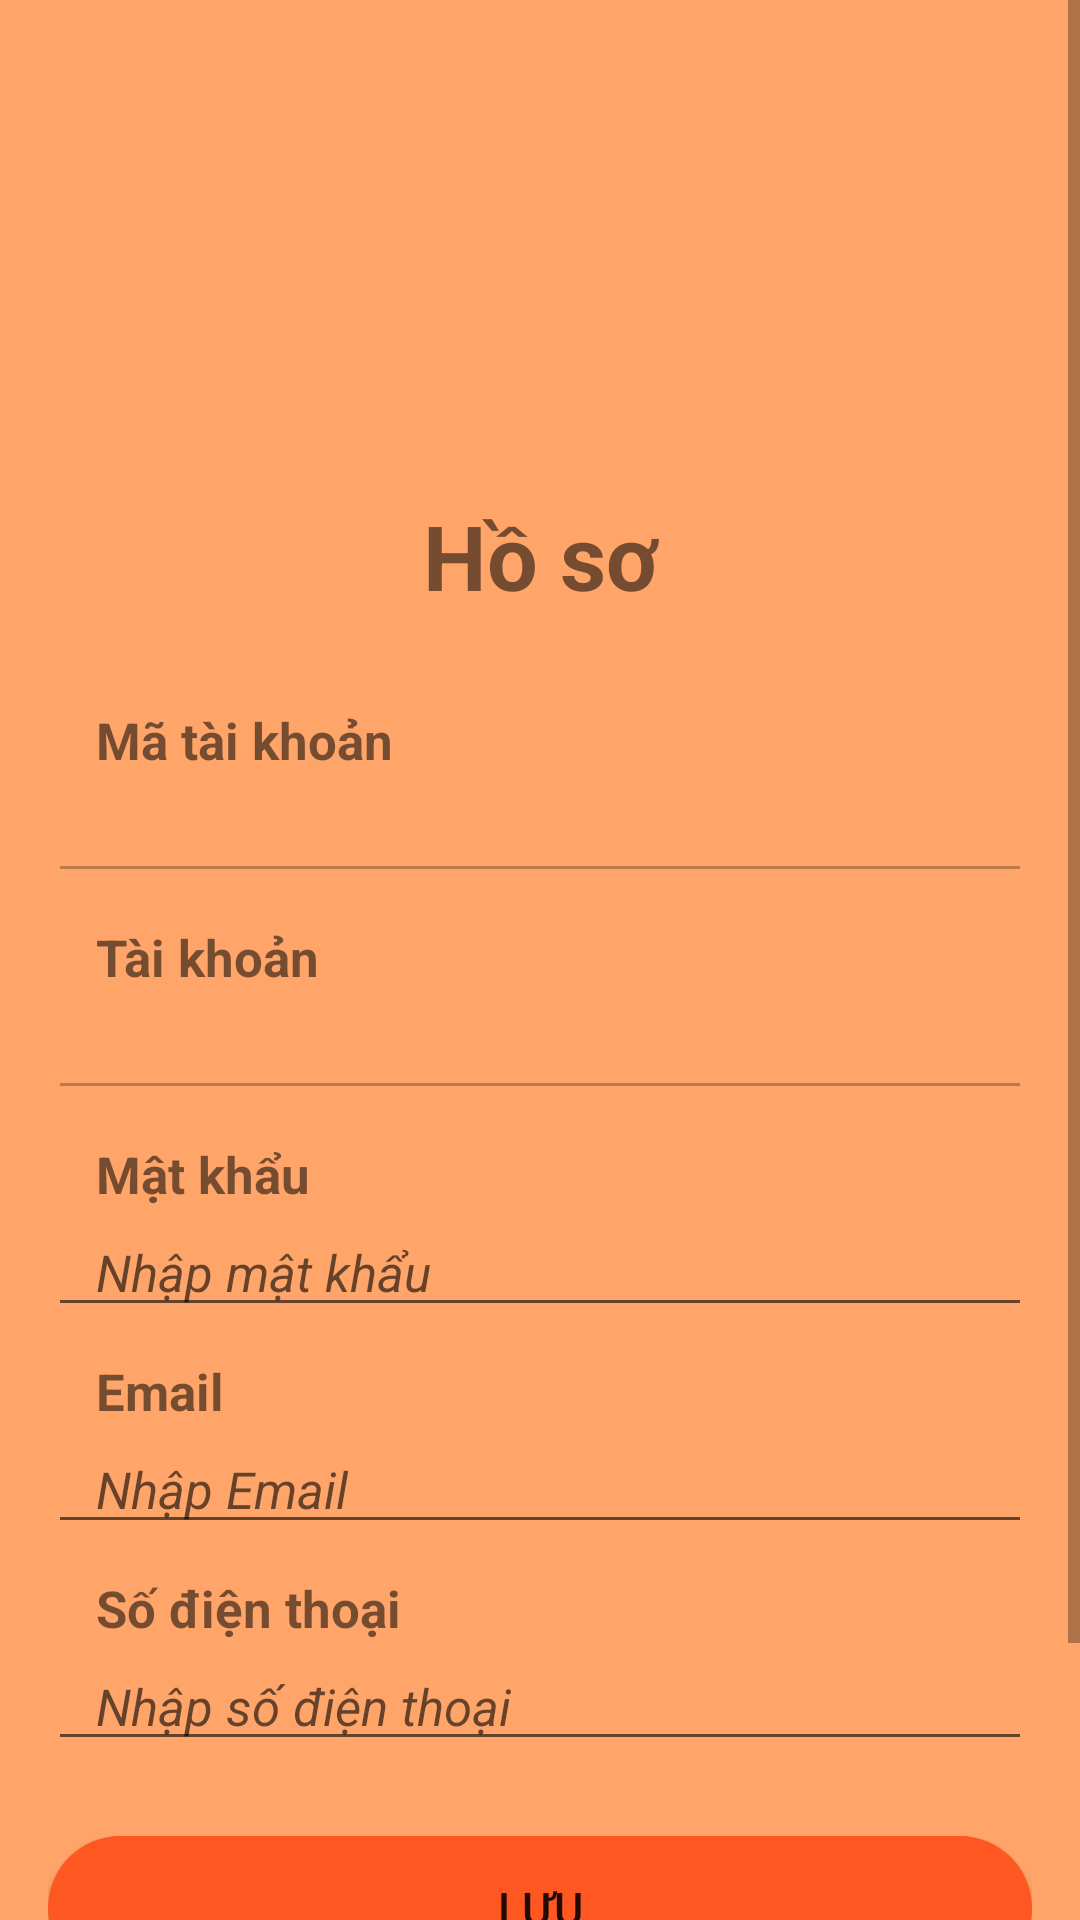

The Android layout XML behind this screen, and the referenced resources:
<!-- AndroidManifest.xml: application theme Theme.AppBanHang -->
<!-- res/layout/activity_edit_user.xml -->
<?xml version="1.0" encoding="utf-8"?>
<androidx.constraintlayout.widget.ConstraintLayout xmlns:android="http://schemas.android.com/apk/res/android"
    xmlns:app="http://schemas.android.com/apk/res-auto"
    xmlns:tools="http://schemas.android.com/tools"
    android:layout_width="match_parent"
    android:layout_height="match_parent"
    android:background="#95FF6600"
    tools:context=".activity.user.Activity_Edit_User">
    <ScrollView
        android:layout_width="match_parent"
        android:layout_height="match_parent"
        app:layout_constraintEnd_toEndOf="parent"
        app:layout_constraintBottom_toBottomOf="parent"
        app:layout_constraintStart_toStartOf="parent"
        app:layout_constraintTop_toTopOf="parent">
        <LinearLayout
            android:layout_width="match_parent"
            android:layout_height="wrap_content"
            android:orientation="vertical">
            <ImageView
                android:id="@+id/img"
                android:layout_width="192dp"
                android:layout_height="140dp"
                android:layout_gravity="center"
                android:layout_marginTop="10dp"
                app:srcCompat="@drawable/logo" />
            <TextView
                android:id="@+id/txt"
                android:layout_width="match_parent"
                android:layout_height="wrap_content"
                android:layout_marginTop="15dp"
                android:gravity="center"
                android:text="Hồ sơ"
                android:textSize="30sp"
                android:textStyle="bold" />
            <LinearLayout
                android:id="@+id/linear"
                android:layout_width="match_parent"
                android:layout_height="wrap_content"
                android:layout_marginStart="16dp"
                android:layout_marginTop="20dp"
                android:layout_marginEnd="16dp"
                android:orientation="vertical">
                <TextView
                    android:layout_width="match_parent"
                    android:layout_height="wrap_content"
                    android:layout_marginTop="10dp"
                    android:paddingStart="16dp"
                    android:paddingEnd="16dp"
                    android:text="Mã tài khoản"
                    android:textSize="17sp"
                    android:textStyle="bold" />
                <EditText
                    android:id="@+id/edtId"
                    android:enabled="false"
                    android:layout_width="match_parent"
                    android:layout_height="wrap_content"
                    android:paddingStart="16dp"
                    android:paddingEnd="16dp"
                    android:textSize="17sp"
                    android:textStyle="italic" />
                <TextView
                    android:layout_width="match_parent"
                    android:layout_height="wrap_content"
                    android:layout_marginTop="10dp"
                    android:paddingStart="16dp"
                    android:paddingEnd="16dp"
                    android:text="Tài khoản"
                    android:textSize="17sp"
                    android:textStyle="bold" />
                <EditText
                    android:id="@+id/edtUsername"
                    android:layout_width="match_parent"
                    android:enabled="false"
                    android:layout_height="wrap_content"
                    android:paddingStart="16dp"
                    android:paddingEnd="16dp"
                    android:textSize="17sp"
                    android:textStyle="italic" />
                <TextView
                    android:layout_width="match_parent"
                    android:layout_height="wrap_content"
                    android:layout_marginTop="10dp"
                    android:paddingStart="16dp"
                    android:paddingEnd="16dp"
                    android:text="Mật khẩu"
                    android:textSize="17sp"
                    android:textStyle="bold" />
                <EditText
                    android:id="@+id/edtPassword"
                    android:layout_width="match_parent"
                    android:layout_height="wrap_content"
                    android:hint="Nhập mật khẩu"
                    android:paddingStart="16dp"
                    android:paddingEnd="16dp"
                    android:textSize="17sp"
                    android:textStyle="italic" />
                <TextView
                    android:layout_width="match_parent"
                    android:layout_height="wrap_content"
                    android:layout_marginTop="10dp"
                    android:paddingStart="16dp"
                    android:paddingEnd="16dp"
                    android:text="Email"
                    android:textSize="17sp"
                    android:textStyle="bold" />
                <EditText
                    android:id="@+id/edtEmail"
                    android:layout_width="match_parent"
                    android:layout_height="wrap_content"
                    android:hint="Nhập Email"
                    android:paddingStart="16dp"
                    android:paddingEnd="16dp"
                    android:textSize="17sp"
                    android:textStyle="italic" />
                <TextView
                    android:layout_width="match_parent"
                    android:layout_height="wrap_content"
                    android:layout_marginTop="10dp"
                    android:paddingStart="16dp"
                    android:paddingEnd="16dp"
                    android:text="Số điện thoại"
                    android:textSize="17sp"
                    android:textStyle="bold" />
                <EditText
                    android:id="@+id/edtPhone"
                    android:layout_width="match_parent"
                    android:layout_height="wrap_content"
                    android:hint="Nhập số điện thoại"
                    android:inputType="phone"
                    android:paddingStart="16dp"
                    android:paddingEnd="16dp"
                    android:textSize="17sp"
                    android:textStyle="italic" />
                <Button
                    android:id="@+id/btnSave"
                    android:layout_width="match_parent"
                    android:layout_height="wrap_content"
                    android:layout_marginTop="25dp"
                    android:background="@drawable/button_background"
                    android:text="Lưu"
                    android:textSize="15sp" />
                <Button
                    android:id="@+id/btnBack"
                    android:layout_width="match_parent"
                    android:layout_height="wrap_content"
                    android:layout_marginTop="15dp"
                    android:layout_marginBottom="25dp"
                    android:background="@drawable/button_background"
                    android:text="Back"
                    android:textSize="15sp" />
            </LinearLayout>
        </LinearLayout>
    </ScrollView>
</androidx.constraintlayout.widget.ConstraintLayout>
<!-- resources referenced by this layout -->
<resources>
  <!-- drawable button_background (drawable) -->
  <?xml version="1.0" encoding="utf-8"?>
  <selector xmlns:android="http://schemas.android.com/apk/res/android">
      <item>
          <shape>
              <corners android:radius="40dp"></corners>
              <gradient android:startColor="#FF5722" android:endColor="#FF5722"></gradient>
          </shape>
      </item>
  </selector>
  <style name="Theme.AppBanHang" parent="Base.Theme.AppBanHang" />
  <style name="Base.Theme.AppBanHang" parent="Theme.MaterialComponents.DayNight.DarkActionBar">
          
          
          <item name="colorPrimary">@color/orange</item>
      </style>
</resources>
